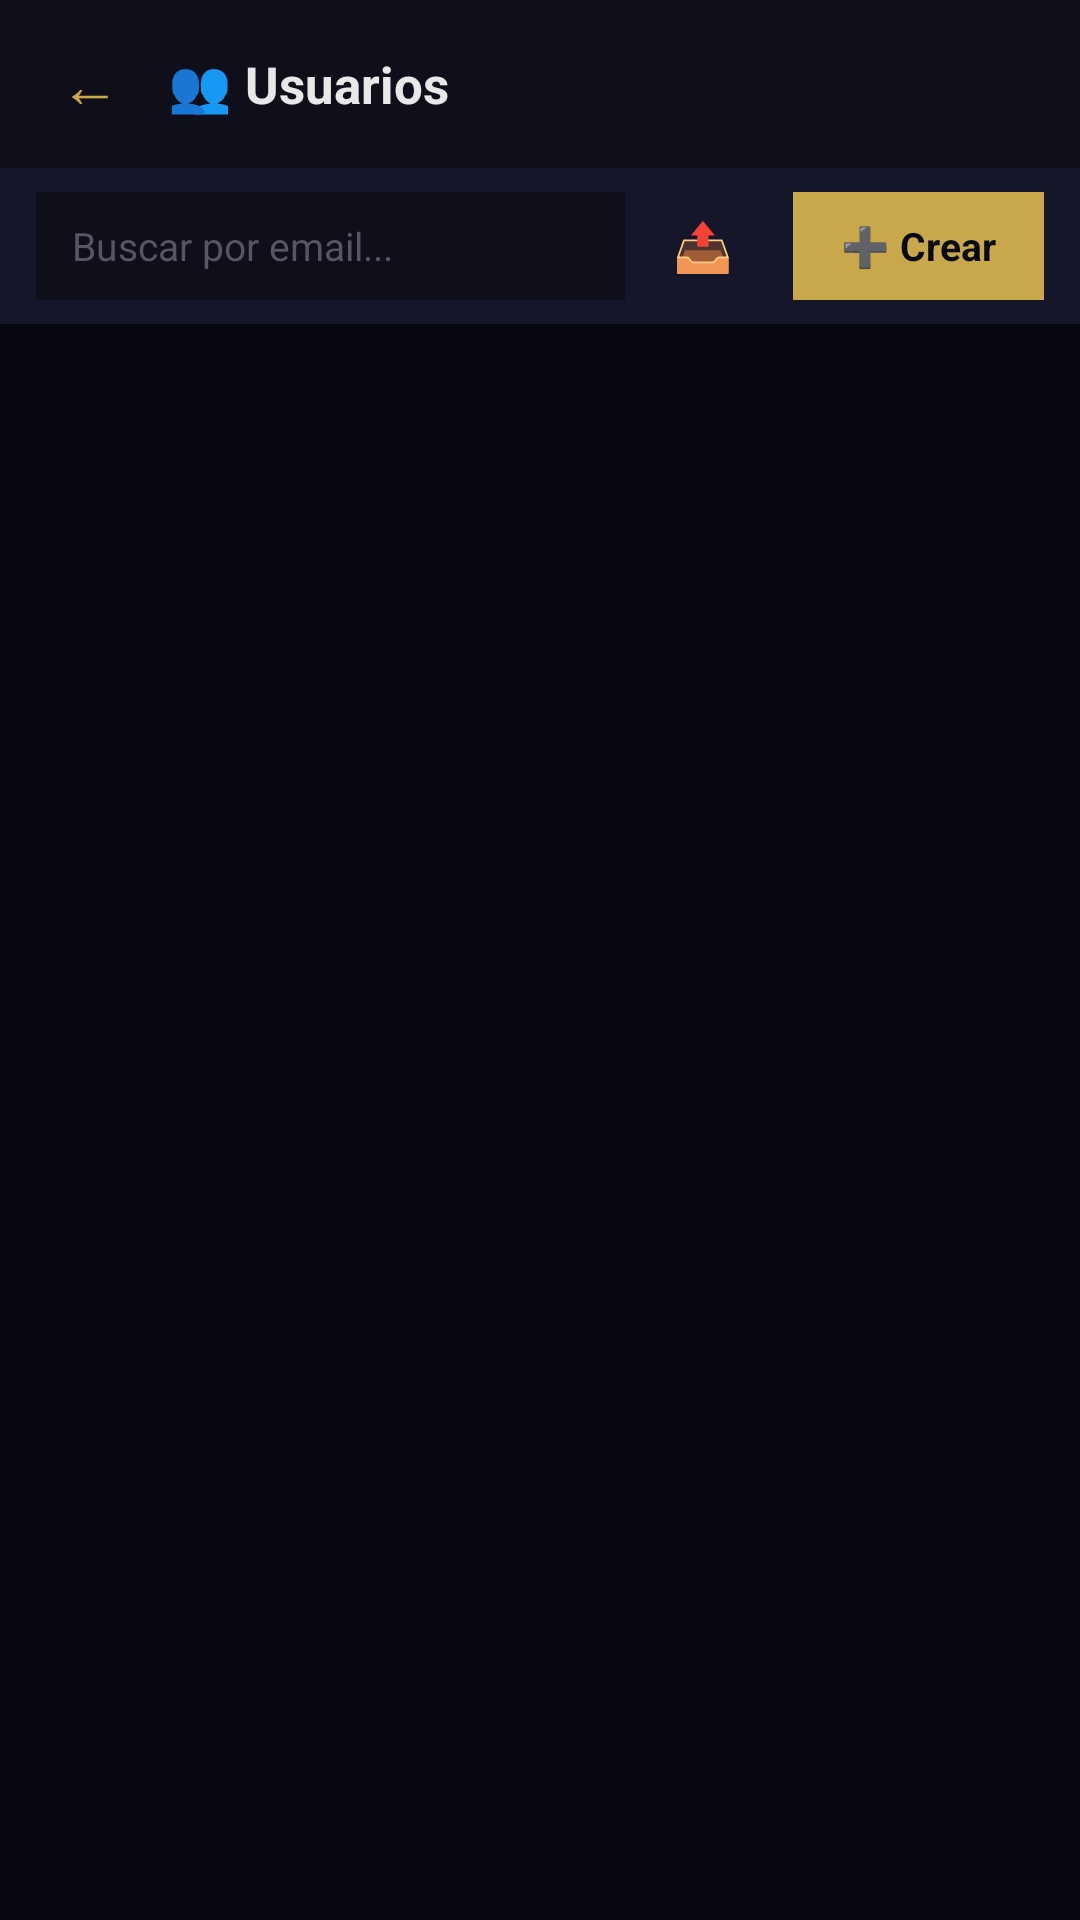

The Android layout XML behind this screen, and the referenced resources:
<!-- AndroidManifest.xml: application theme Theme.PanelApex -->
<!-- res/layout/activity_users.xml -->
<?xml version="1.0" encoding="utf-8"?>
<LinearLayout xmlns:android="http://schemas.android.com/apk/res/android"
    android:layout_width="match_parent" android:layout_height="match_parent"
    android:background="@color/background" android:orientation="vertical">

    <LinearLayout android:layout_width="match_parent" android:layout_height="56dp"
        android:background="@color/surface" android:gravity="center_vertical"
        android:paddingHorizontal="16dp" android:orientation="horizontal">
        <TextView android:id="@+id/btnBack"
            android:layout_width="wrap_content" android:layout_height="wrap_content"
            android:text="←" android:textColor="@color/primary" android:textSize="20sp"
            android:padding="4dp" android:clickable="true" android:layout_marginEnd="12dp"/>
        <TextView android:layout_width="0dp" android:layout_height="wrap_content"
            android:layout_weight="1" android:text="👥 Usuarios"
            android:textColor="@color/text_primary" android:textSize="17sp" android:textStyle="bold"/>
        <TextView android:id="@+id/tvCount"
            android:layout_width="wrap_content" android:layout_height="wrap_content"
            android:textColor="@color/text_secondary" android:textSize="12sp"/>
    </LinearLayout>

    <LinearLayout android:layout_width="match_parent" android:layout_height="52dp"
        android:background="@color/surface2" android:gravity="center_vertical"
        android:paddingHorizontal="12dp" android:orientation="horizontal">
        <EditText android:id="@+id/etSearch"
            android:layout_width="0dp" android:layout_height="36dp" android:layout_weight="1"
            android:hint="Buscar por email..." android:textColor="@color/text_primary"
            android:textColorHint="@color/text_hint" android:background="@color/surface"
            android:paddingHorizontal="12dp" android:textSize="13sp" android:singleLine="true"/>
        <TextView android:id="@+id/btnExport"
            android:layout_width="wrap_content" android:layout_height="36dp"
            android:text="📤" android:textColor="@color/text_secondary"
            android:background="@color/surface2" android:gravity="center"
            android:paddingHorizontal="12dp" android:layout_marginStart="4dp"
            android:textSize="16sp" android:clickable="true"/>
        <TextView android:id="@+id/btnCreate"
            android:layout_width="wrap_content" android:layout_height="36dp"
            android:text="➕ Crear" android:textColor="@color/background"
            android:background="@color/primary" android:gravity="center"
            android:paddingHorizontal="16dp" android:layout_marginStart="8dp"
            android:textStyle="bold" android:textSize="13sp" android:clickable="true"/>
    </LinearLayout>

    <androidx.recyclerview.widget.RecyclerView android:id="@+id/rvUsers"
        android:layout_width="match_parent" android:layout_height="match_parent"/>
</LinearLayout>
<!-- resources referenced by this layout -->
<resources>
  <color name="background">#080810</color>
  <color name="primary">#C9A84C</color>
  <color name="surface">#0F0F1A</color>
  <color name="surface2">#16162A</color>
  <color name="text_hint">#555566</color>
  <color name="text_primary">#E8E8E8</color>
  <color name="text_secondary">#888899</color>
  <style name="Theme.PanelApex" parent="Theme.AppCompat.NoActionBar">
          <item name="android:windowBackground">@color/background</item>
          <item name="android:statusBarColor">@color/surface</item>
          <item name="android:navigationBarColor">@color/surface</item>
          <item name="colorPrimary">@color/primary</item>
          <item name="colorAccent">@color/primary</item>
      </style>
</resources>
